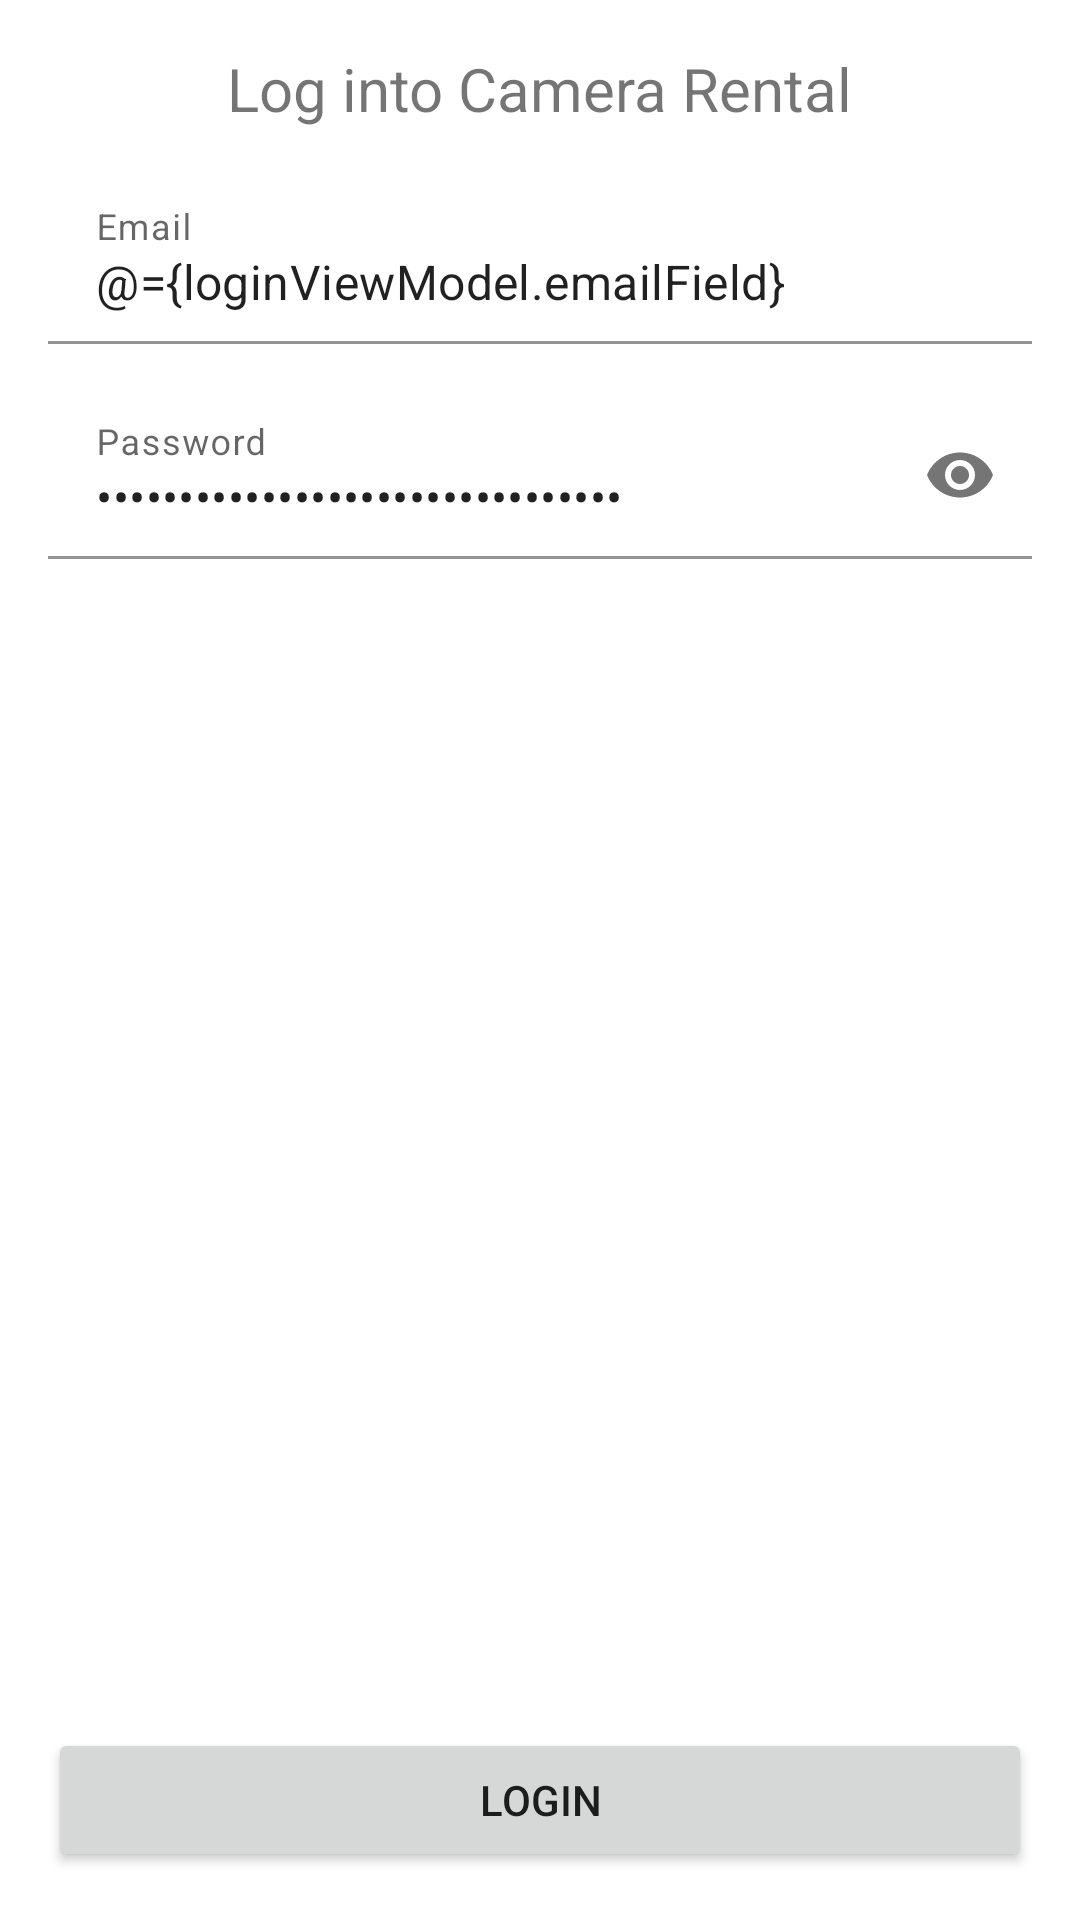

This screen was rendered from an Android layout file. Write that file and the resources it references.
<!-- AndroidManifest.xml: application theme Theme.RentalKamera.Splash -->
<!-- res/layout/fragment_login.xml -->
<?xml version="1.0" encoding="utf-8"?>
<layout xmlns:android="http://schemas.android.com/apk/res/android"
    xmlns:app="http://schemas.android.com/apk/res-auto"
    xmlns:tools="http://schemas.android.com/tools"
    tools:context=".ui.auth.login.LoginFragment">

    <data>

        <variable
            name="loginViewModel"
            type="id.ac.esaunggul.rentalkamera.ui.auth.login.LoginViewModel" />

    </data>

    <androidx.constraintlayout.widget.ConstraintLayout
        android:id="@+id/login_parent_layout"
        android:layout_width="match_parent"
        android:layout_height="match_parent">

        <TextView
            android:id="@+id/login_title"
            android:layout_width="wrap_content"
            android:layout_height="wrap_content"
            android:layout_margin="@dimen/view_margin"
            android:text="@string/login_title"
            android:textSize="@dimen/header_text_size"
            app:layout_constraintEnd_toEndOf="parent"
            app:layout_constraintStart_toStartOf="parent"
            app:layout_constraintTop_toTopOf="parent" />

        <com.google.android.material.textfield.TextInputLayout
            android:id="@+id/login_email_layout"
            android:layout_width="0dp"
            android:layout_height="wrap_content"
            android:layout_margin="@dimen/view_margin"
            android:background="@android:color/transparent"
            app:boxBackgroundColor="@android:color/transparent"
            app:error="@{loginViewModel.emailError}"
            app:layout_constraintEnd_toEndOf="parent"
            app:layout_constraintStart_toStartOf="parent"
            app:layout_constraintTop_toBottomOf="@id/login_title">

            <com.google.android.material.textfield.TextInputEditText
                android:id="@+id/login_email_field"
                android:layout_width="match_parent"
                android:layout_height="match_parent"
                android:autofillHints="emailAddress"
                android:hint="@string/email_hint"
                android:inputType="textEmailAddress"
                android:text="@={loginViewModel.emailField}" />

        </com.google.android.material.textfield.TextInputLayout>

        <com.google.android.material.textfield.TextInputLayout
            android:id="@+id/login_password_layout"
            android:layout_width="0dp"
            android:layout_height="wrap_content"
            android:layout_margin="@dimen/view_margin"
            android:background="@android:color/transparent"
            app:boxBackgroundColor="@android:color/transparent"
            app:endIconMode="password_toggle"
            app:error="@{loginViewModel.passwordError}"
            app:layout_constraintEnd_toEndOf="parent"
            app:layout_constraintStart_toStartOf="parent"
            app:layout_constraintTop_toBottomOf="@id/login_email_layout">

            <com.google.android.material.textfield.TextInputEditText
                android:id="@+id/login_password_field"
                android:layout_width="match_parent"
                android:layout_height="match_parent"
                android:autofillHints="password"
                android:hint="@string/password_hint"
                android:inputType="textPassword"
                android:text="@={loginViewModel.passwordField}" />
        </com.google.android.material.textfield.TextInputLayout>

        <Button
            android:id="@+id/login_button"
            android:layout_width="0dp"
            android:layout_height="wrap_content"
            android:layout_margin="@dimen/view_margin"
            android:onClick="@{() -> loginViewModel.login()}"
            android:text="@string/login_prompt"
            app:layout_constraintBottom_toBottomOf="parent"
            app:layout_constraintEnd_toEndOf="parent"
            app:layout_constraintStart_toStartOf="parent" />
    </androidx.constraintlayout.widget.ConstraintLayout>
</layout>
<!-- resources referenced by this layout -->
<resources>
  <dimen name="header_text_size">20sp</dimen>
  <dimen name="view_margin">16dp</dimen>
  <string name="email_hint">Email</string>
  <string name="login_prompt">Login</string>
  <string name="login_title">Log into Camera Rental</string>
  <string name="password_hint">Password</string>
  <style name="Theme.RentalKamera.Splash">
          <item name="android:windowBackground">@drawable/ic_splash_container</item>
      </style>
  <!-- drawable ic_splash_container (drawable) -->
  <?xml version="1.0" encoding="utf-8"?>
  <layer-list xmlns:android="http://schemas.android.com/apk/res/android"
      android:opacity="opaque">
      <item android:drawable="?attr/colorOnPrimary" />
      <item
          android:drawable="@drawable/ic_splash"
          android:gravity="center" />
  </layer-list>
</resources>
